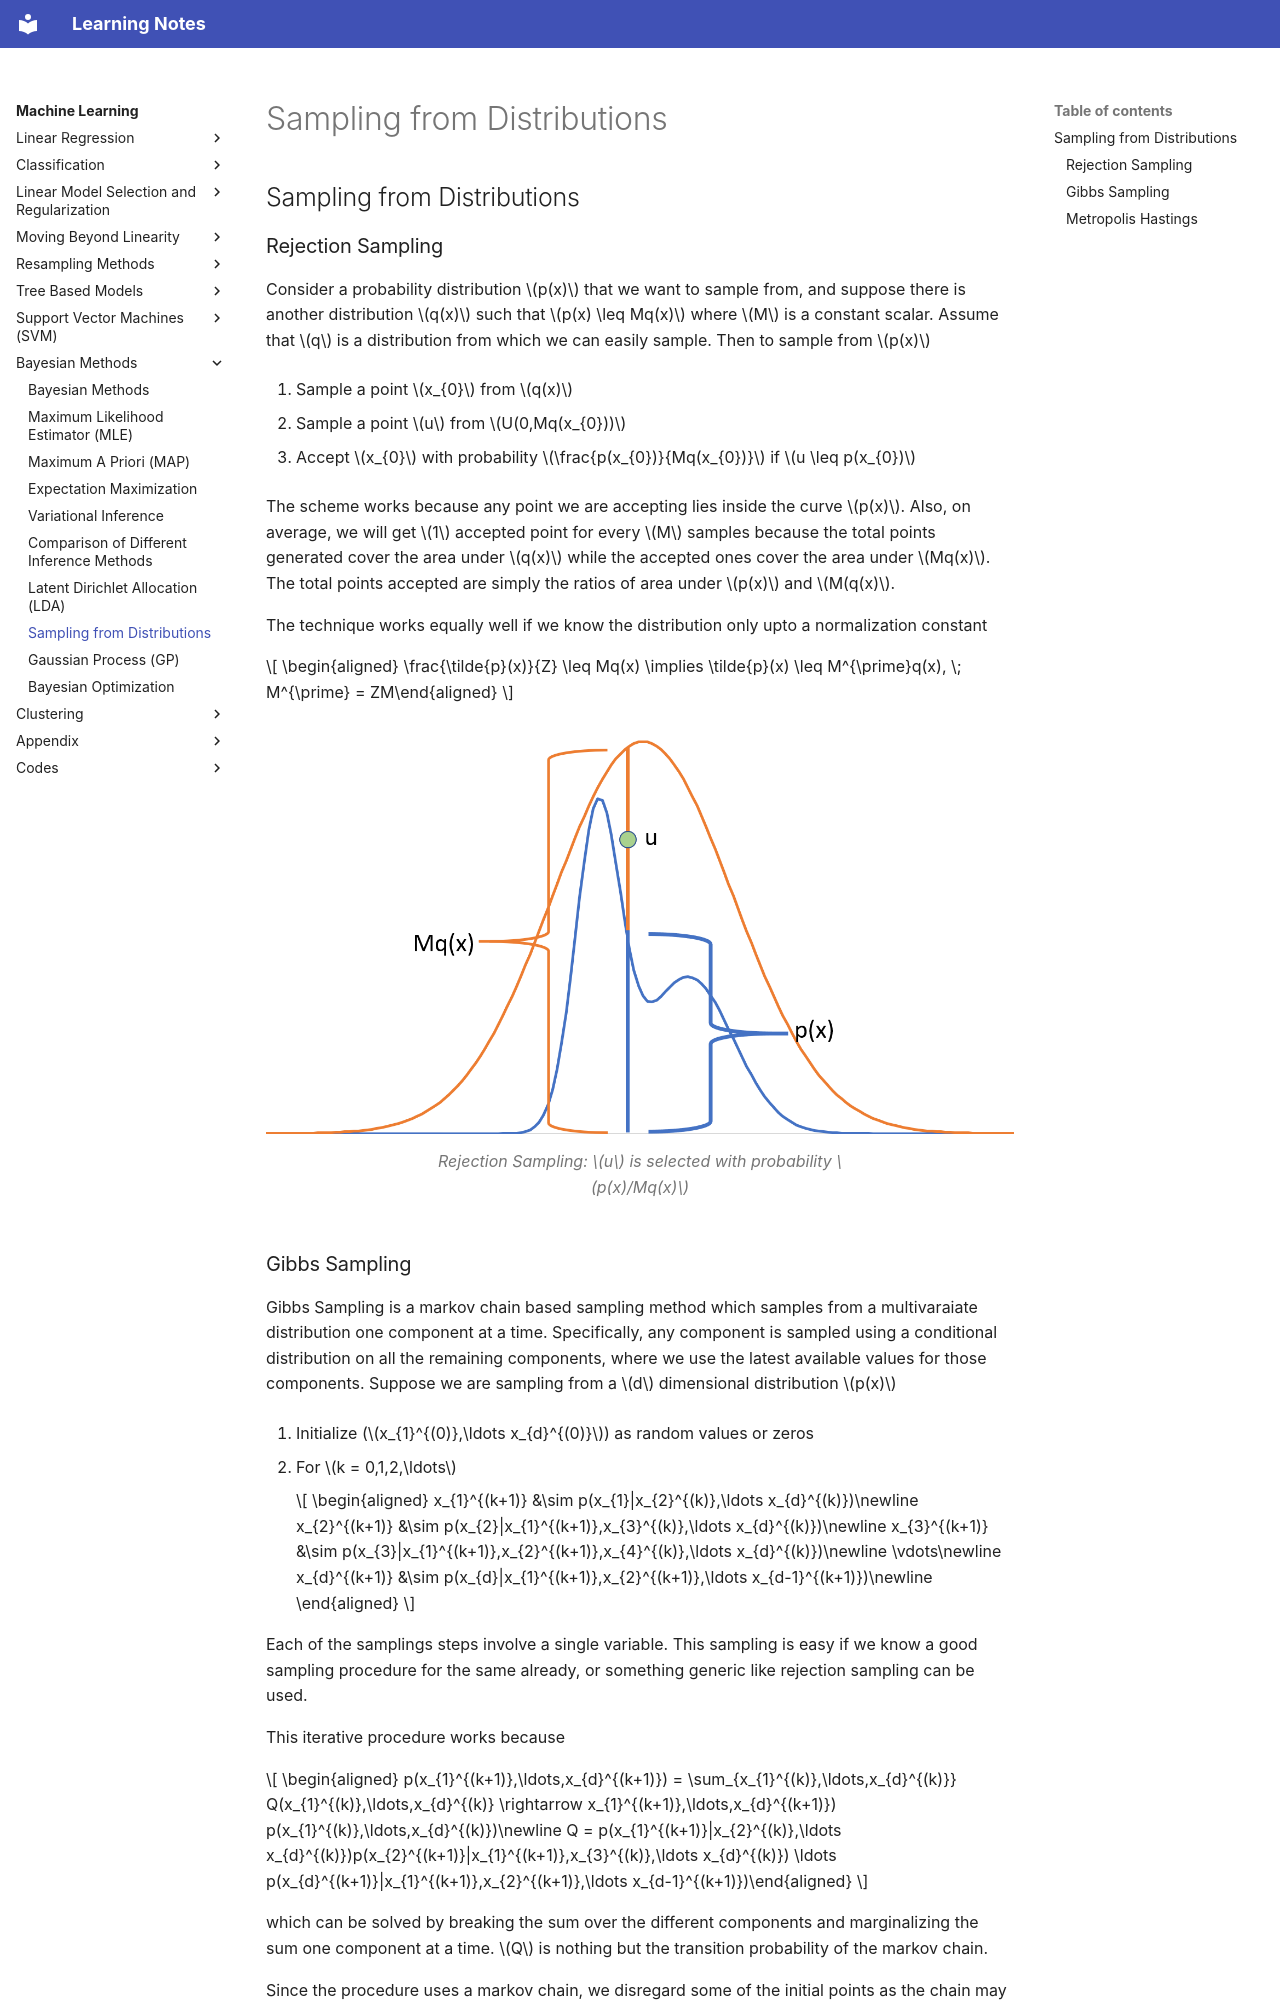

repository: DragonWarrior15/statistical-learning-notes · page: notes/machine_learning/chapters/bayesian_methods/probabilistic_sampling.html · generator: mkdocs

# Sampling from Distributions

## Sampling from Distributions

### Rejection Sampling

Consider a probability distribution $p(x)$ that we want to sample from, and suppose there is another distribution $q(x)$ such that $p(x) \leq Mq(x)$ where $M$ is a constant scalar. Assume that $q$ is a distribution from which we can easily sample. Then to sample from $p(x)$

1.  Sample a point $x_{0}$ from $q(x)$

2.  Sample a point $u$ from $U(0,Mq(x_{0}))$

3.  Accept $x_{0}$ with probability $\frac{p(x_{0})}{Mq(x_{0})}$ if $u \leq p(x_{0})$

The scheme works because any point we are accepting lies inside the curve $p(x)$. Also, on average, we will get $1$ accepted point for every $M$ samples because the total points generated cover the area under $q(x)$ while the accepted ones cover the area under $Mq(x)$. The total points accepted are simply the ratios of area under $p(x)$ and $M(q(x)$.


The technique works equally well if we know the distribution only upto a normalization constant

$$
\begin{aligned}
    \frac{\tilde{p}(x)}{Z} \leq Mq(x) \implies \tilde{p}(x) \leq M^{\prime}q(x), \; M^{\prime} = ZM\end{aligned}
$$


<figure class="notes-img">
  <img src="../../images/sampling_1.png" alt="Rejection Sampling: u is selected with probability p(x)/Mq(x)">
  <figcaption>Rejection Sampling: \(u\) is selected with probability \(p(x)/Mq(x)\)</figcaption>
</figure>

### Gibbs Sampling

Gibbs Sampling is a markov chain based sampling method which samples from a multivaraiate distribution one component at a time. Specifically, any component is sampled using a conditional distribution on all the remaining components, where we use the latest available values for those components. Suppose we are sampling from a $d$ dimensional distribution $p(x)$

1.  Initialize ($x_{1}^{(0)},\ldots x_{d}^{(0)}$) as random values or zeros

2.  For $k = 0,1,2,\ldots$

    $$
    \begin{aligned}
                x_{1}^{(k+1)} &\sim p(x_{1}|x_{2}^{(k)},\ldots x_{d}^{(k)})\newline
                x_{2}^{(k+1)} &\sim p(x_{2}|x_{1}^{(k+1)},x_{3}^{(k)},\ldots x_{d}^{(k)})\newline
                x_{3}^{(k+1)} &\sim p(x_{3}|x_{1}^{(k+1)},x_{2}^{(k+1)},x_{4}^{(k)},\ldots x_{d}^{(k)})\newline
                \vdots\newline
                x_{d}^{(k+1)} &\sim p(x_{d}|x_{1}^{(k+1)},x_{2}^{(k+1)},\ldots x_{d-1}^{(k+1)})\newline
            \end{aligned}
    $$


Each of the samplings steps involve a single variable. This sampling is easy if we know a good sampling procedure for the same already, or something generic like rejection sampling can be used.


This iterative procedure works because

$$
\begin{aligned}
    p(x_{1}^{(k+1)},\ldots,x_{d}^{(k+1)}) = \sum_{x_{1}^{(k)},\ldots,x_{d}^{(k)}} Q(x_{1}^{(k)},\ldots,x_{d}^{(k)} \rightarrow x_{1}^{(k+1)},\ldots,x_{d}^{(k+1)}) p(x_{1}^{(k)},\ldots,x_{d}^{(k)})\newline
    Q = p(x_{1}^{(k+1)}|x_{2}^{(k)},\ldots x_{d}^{(k)})p(x_{2}^{(k+1)}|x_{1}^{(k+1)},x_{3}^{(k)},\ldots x_{d}^{(k)}) \ldots p(x_{d}^{(k+1)}|x_{1}^{(k+1)},x_{2}^{(k+1)},\ldots x_{d-1}^{(k+1)})\end{aligned}
$$

which can be solved by breaking the sum over the different components and marginalizing the sum one component at a time. $Q$ is nothing but the transition probability of the markov chain.


Since the procedure uses a markov chain, we disregard some of the initial points as the chain may not have converged till then. This is called the burn-in period (say 1000 samples). Further, it is sually the case that successive samples have high degree of correlation between. To avoid this, after the burn-in period has passed, we only keep every $k^{th}$ (say 100) observation in the final set of samples. The procedure works even if the distribution is known only upto a normalization constant.
